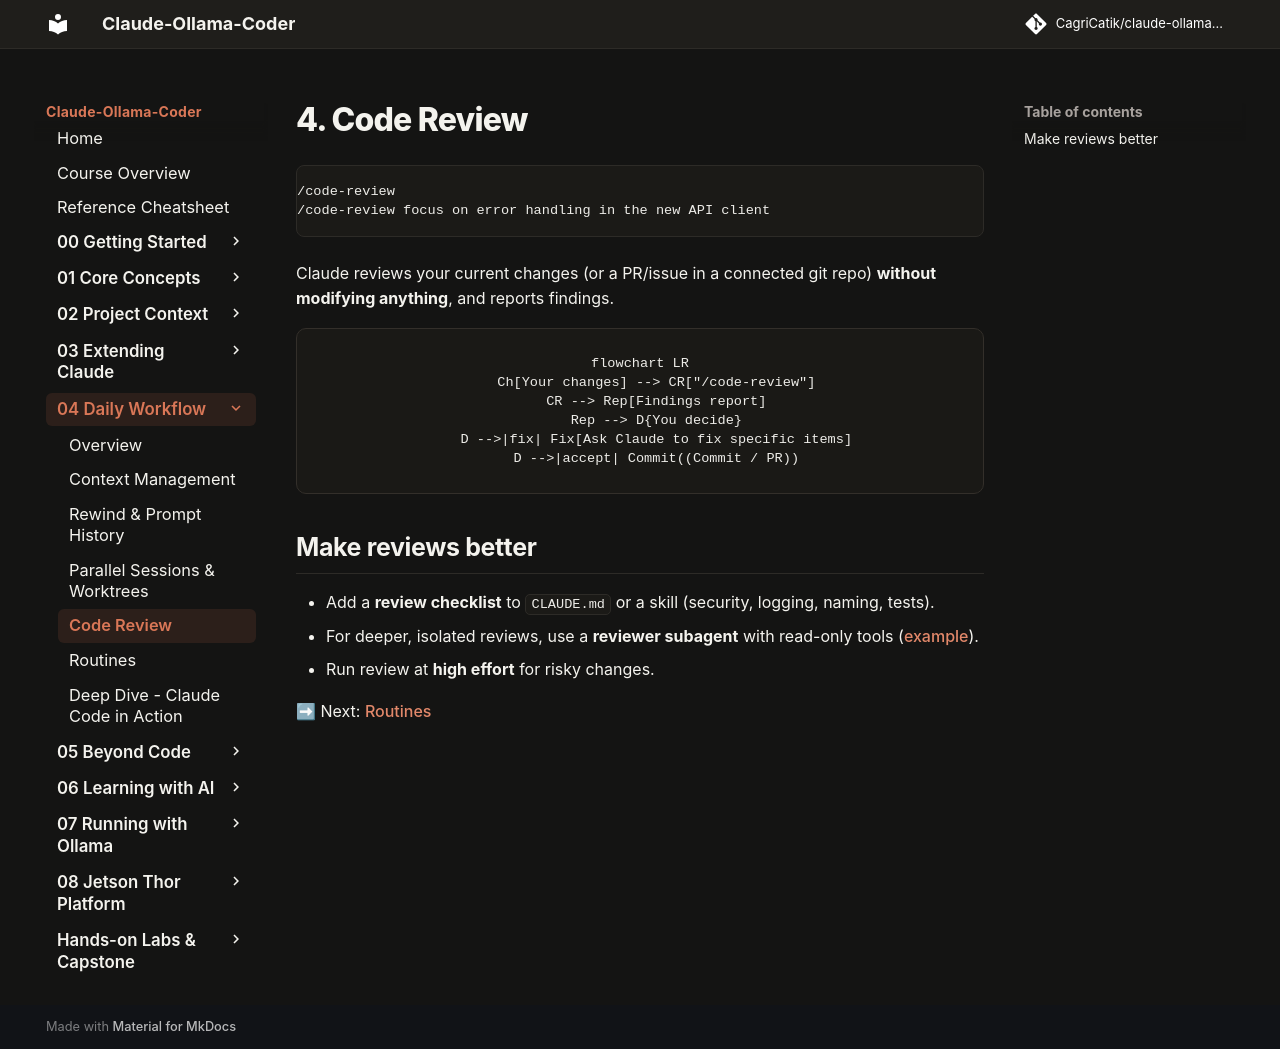

repository: CagriCatik/claude-ollama-coder · page: tutorials/04-daily-workflow/04-code-review/index.html · generator: mkdocs

# 4. Code Review

```text
/code-review
/code-review focus on error handling in the new API client
```

Claude reviews your current changes (or a PR/issue in a connected git repo) **without modifying anything**, and reports findings.

```mermaid
flowchart LR
    Ch[Your changes] --> CR["/code-review"]
    CR --> Rep[Findings report]
    Rep --> D{You decide}
    D -->|fix| Fix[Ask Claude to fix specific items]
    D -->|accept| Commit((Commit / PR))
```

## Make reviews better
- Add a **review checklist** to `CLAUDE.md` or a skill (security, logging, naming, tests).
- For deeper, isolated reviews, use a **reviewer subagent** with read-only tools ([example](https://github.com/CagriCatik/claude-ollama-coder/tree/main/examples/starter-project/.claude/agents/code-reviewer.md)).
- Run review at **high effort** for risky changes.

➡ Next: [Routines](05-routines.md)
